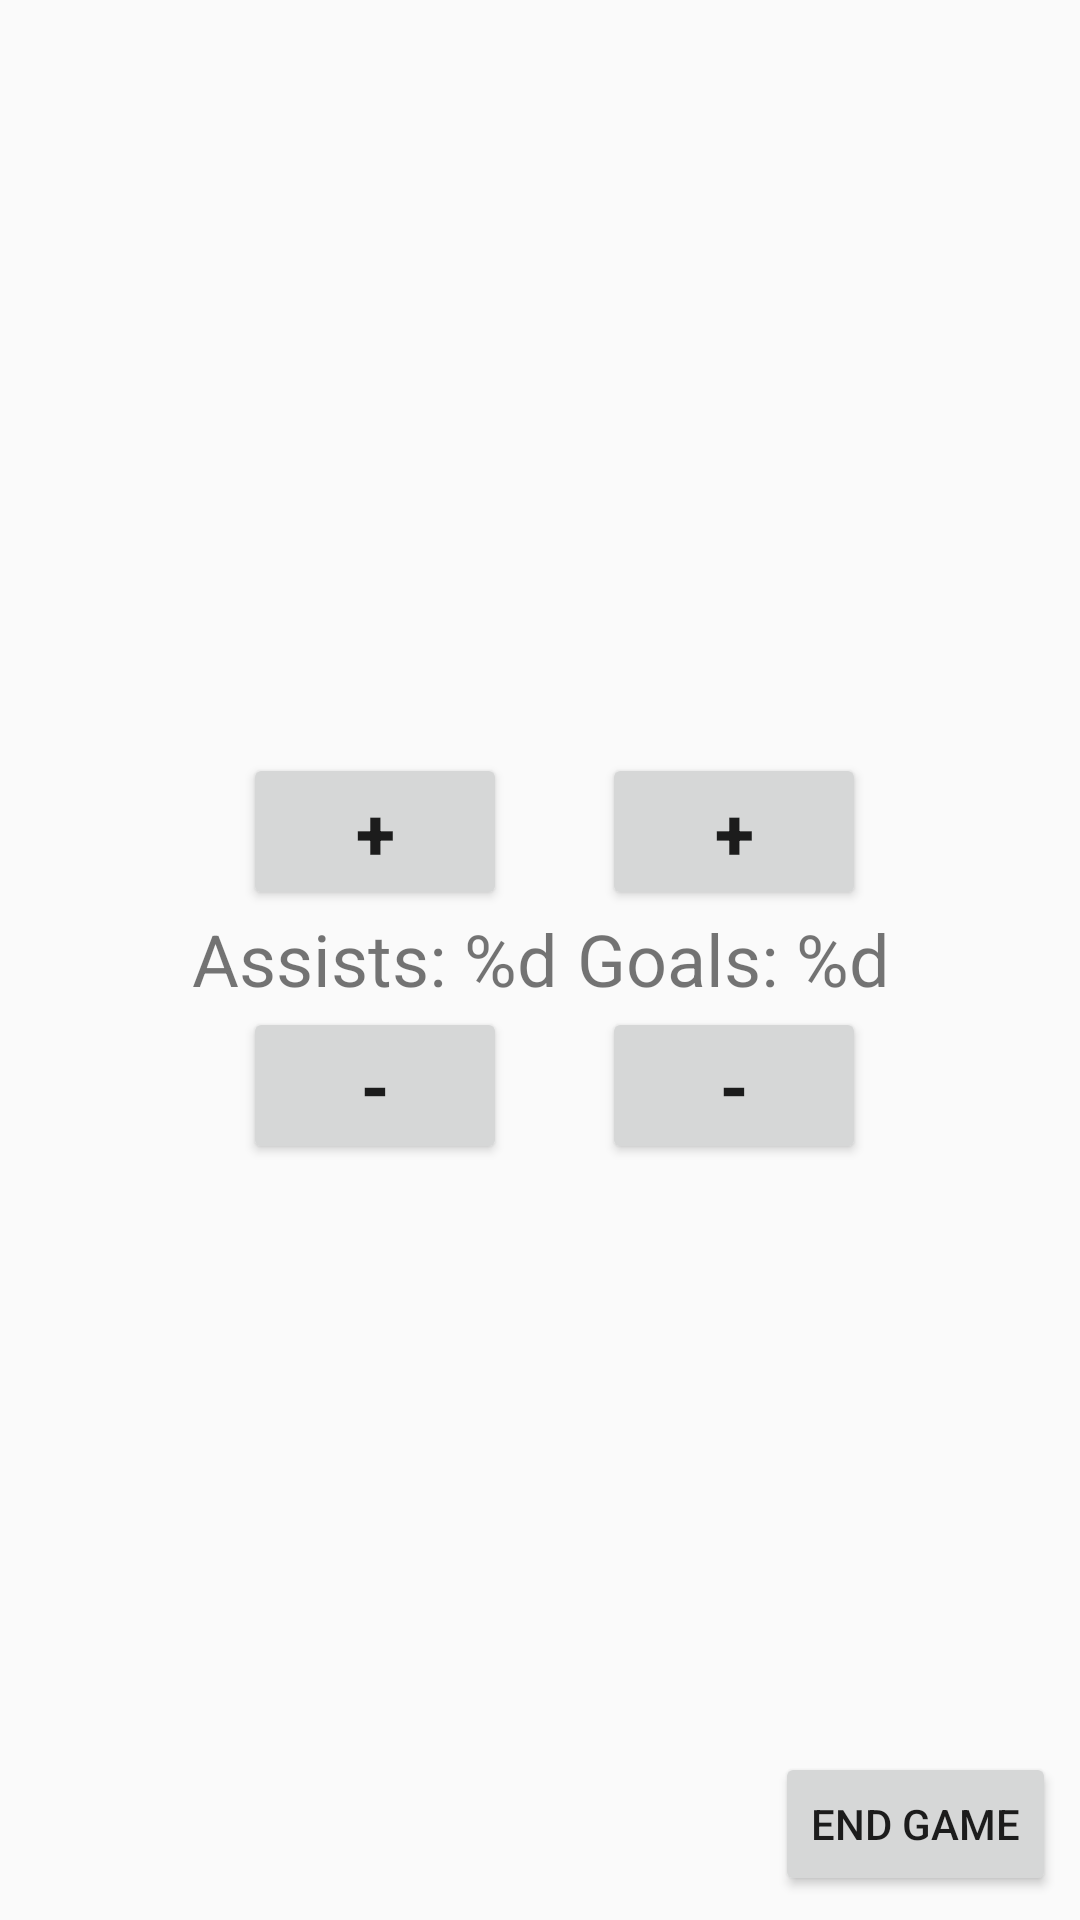

Layout XML and referenced resources for this Android screen:
<!-- AndroidManifest.xml: application theme AppTheme -->
<!-- res/layout/activity_game_stat_record.xml -->
<?xml version="1.0" encoding="utf-8"?>
<androidx.constraintlayout.widget.ConstraintLayout xmlns:android="http://schemas.android.com/apk/res/android"
    xmlns:app="http://schemas.android.com/apk/res-auto"
    xmlns:tools="http://schemas.android.com/tools"
    android:layout_width="match_parent"
    android:layout_height="match_parent"
    tools:context=".GameStatRecordActivity">

    
    <TextView
        android:id="@+id/assists_record_view"
        android:layout_width="wrap_content"
        android:layout_height="wrap_content"
        android:layout_margin="8dp"
        android:layout_marginEnd="8dp"
        android:layout_marginRight="8dp"
        android:text="@string/assists_recorded_template"
        android:textSize="24sp"
        app:layout_constraintBottom_toBottomOf="parent"
        app:layout_constraintEnd_toEndOf="parent"
        app:layout_constraintHorizontal_bias="0.253"
        app:layout_constraintStart_toStartOf="parent"
        app:layout_constraintTop_toTopOf="parent"
        app:layout_constraintVertical_bias="0.499" />
    <Button
        android:id="@+id/increase_assists_button"
        android:layout_width="wrap_content"
        android:layout_height="wrap_content"
        android:onClick="increaseAssists"
        app:layout_constraintBottom_toTopOf="@+id/assists_record_view"
        app:layout_constraintStart_toStartOf="@+id/assists_record_view"
        app:layout_constraintEnd_toEndOf="@+id/assists_record_view"
        android:text="+"
        android:textSize="24sp"
        android:textStyle="bold"/>

    <Button
        android:id="@+id/decrease_assists_button"
        android:layout_width="wrap_content"
        android:layout_height="wrap_content"
        android:onClick="decreaseAssists"
        app:layout_constraintTop_toBottomOf="@+id/assists_record_view"
        app:layout_constraintStart_toStartOf="@+id/assists_record_view"
        app:layout_constraintEnd_toEndOf="@+id/assists_record_view"
        android:text="-"
        android:textSize="24sp"
        android:textStyle="bold"/>

    
    <TextView
        android:id="@+id/goals_record_view"
        android:layout_width="wrap_content"
        android:layout_height="wrap_content"
        android:layout_margin="8dp"
        android:layout_marginStart="8dp"
        android:layout_marginLeft="8dp"
        android:layout_marginEnd="8dp"
        android:layout_marginRight="8dp"
        android:text="@string/goals_recorded_template"
        android:textSize="24sp"
        app:layout_constraintBottom_toBottomOf="parent"
        app:layout_constraintEnd_toEndOf="parent"
        app:layout_constraintHorizontal_bias="0.769"
        app:layout_constraintStart_toStartOf="parent"
        app:layout_constraintTop_toTopOf="parent"
        app:layout_constraintVertical_bias="0.499" />
    <Button
        android:id="@+id/increase_goals_button"
        android:layout_width="wrap_content"
        android:layout_height="wrap_content"
        android:onClick="increaseGoals"
        app:layout_constraintBottom_toTopOf="@+id/goals_record_view"
        app:layout_constraintStart_toStartOf="@+id/goals_record_view"
        app:layout_constraintEnd_toEndOf="@+id/goals_record_view"
        android:text="+"
        android:textSize="24sp"
        android:textStyle="bold"/>

    <Button
        android:id="@+id/decrease_goals_button"
        android:layout_width="wrap_content"
        android:layout_height="wrap_content"
        android:onClick="decreaseGoals"
        app:layout_constraintTop_toBottomOf="@+id/goals_record_view"
        app:layout_constraintStart_toStartOf="@+id/goals_record_view"
        app:layout_constraintEnd_toEndOf="@+id/goals_record_view"
        android:text="-"
        android:textSize="24sp"
        android:textStyle="bold"/>


    
    <Button
        android:id="@+id/end_game_button"
        android:layout_width="wrap_content"
        android:layout_height="wrap_content"
        android:layout_marginRight="8dp"
        android:layout_marginEnd="8dp"
        android:layout_marginBottom="8dp"
        app:layout_constraintBottom_toBottomOf="parent"
        app:layout_constraintEnd_toEndOf="parent"
        android:text="@string/end_game_button_text"
        android:onClick="endGame"/>

</androidx.constraintlayout.widget.ConstraintLayout>
<!-- resources referenced by this layout -->
<resources>
  <string name="assists_recorded_template">Assists: %d</string>
  <string name="end_game_button_text">End Game</string>
  <string name="goals_recorded_template">Goals: %d</string>
  <style name="AppTheme" parent="Theme.AppCompat.Light.DarkActionBar">
          
          <item name="colorPrimary">@color/colorPrimary</item>
          <item name="colorPrimaryDark">@color/colorPrimaryDark</item>
          <item name="colorAccent">@color/colorAccent</item>
      </style>
  <color name="colorPrimary">#008577</color>
  <color name="colorPrimaryDark">#00574B</color>
  <color name="colorAccent">#D81B60</color>
</resources>
